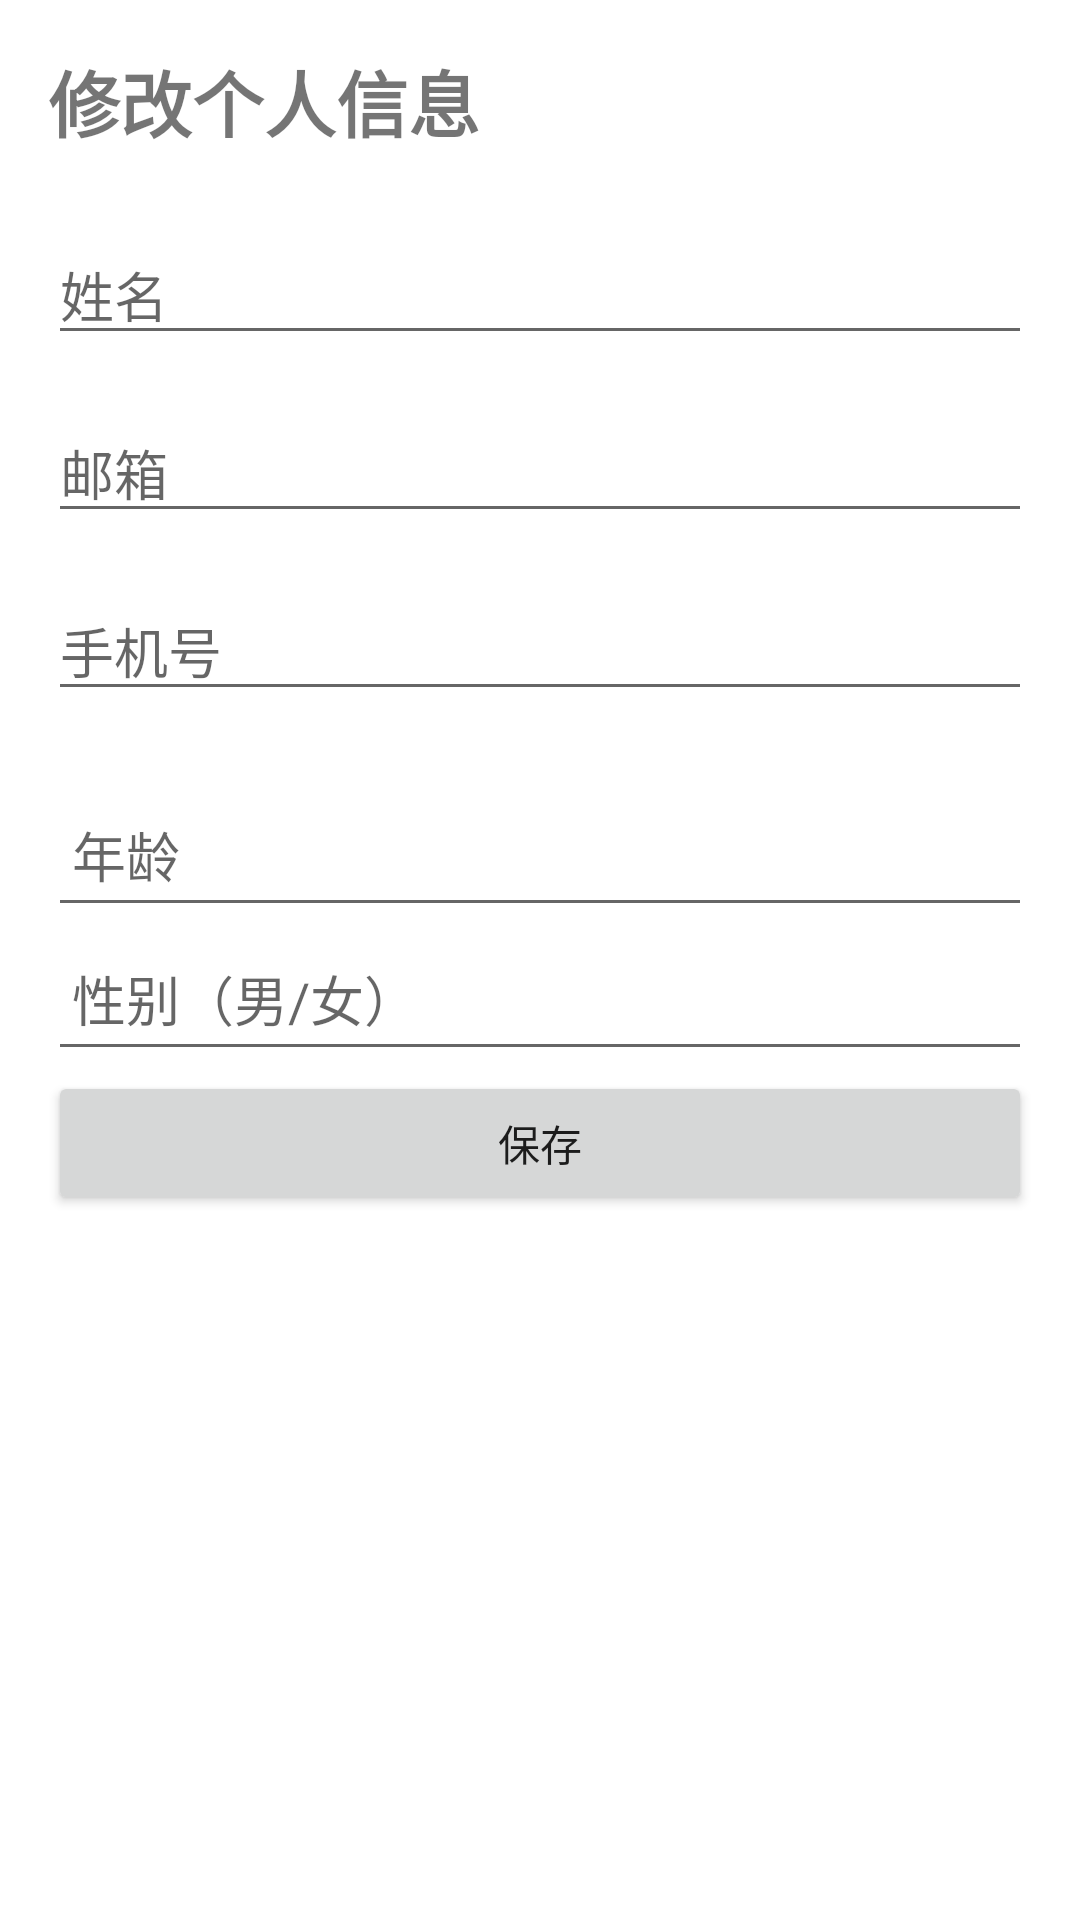

Reconstruct the res/layout file that produces this screen, plus the resources it refers to.
<!-- AndroidManifest.xml: application theme Theme.StudentManager -->
<!-- res/layout/activity_edit_profile.xml -->
<?xml version="1.0" encoding="utf-8"?>
<LinearLayout xmlns:android="http://schemas.android.com/apk/res/android"
    android:layout_width="match_parent"
    android:layout_height="match_parent"
    android:orientation="vertical"
    android:padding="16dp">

    <TextView
        android:layout_width="wrap_content"
        android:layout_height="wrap_content"
        android:text="修改个人信息"
        android:textSize="24sp"
        android:textStyle="bold"
        android:layout_marginBottom="24dp"/>

    <EditText
        android:id="@+id/et_name"
        android:layout_width="match_parent"
        android:layout_height="wrap_content"
        android:hint="姓名"
        android:inputType="text"
        android:layout_marginBottom="16dp"/>

    <EditText
        android:id="@+id/et_email"
        android:layout_width="match_parent"
        android:layout_height="wrap_content"
        android:hint="邮箱"
        android:inputType="textEmailAddress"
        android:layout_marginBottom="16dp"/>

    <EditText
        android:id="@+id/et_phone"
        android:layout_width="match_parent"
        android:layout_height="wrap_content"
        android:hint="手机号"
        android:inputType="phone"
        android:layout_marginBottom="24dp"/>


    
    <EditText
        android:id="@+id/et_age"
        android:layout_width="match_parent"
        android:layout_height="wrap_content"
        android:minHeight="48dp"
        android:padding="8dp"
        android:hint="年龄"
        android:inputType="number"/>

    
    <EditText
        android:id="@+id/et_gender"
        android:layout_width="match_parent"
        android:layout_height="wrap_content"
        android:minHeight="48dp"
        android:padding="8dp"
        android:hint="性别（男/女）"/>
    <Button
        android:id="@+id/btn_save"
        android:layout_width="match_parent"
        android:layout_height="wrap_content"
        android:text="保存"/>

</LinearLayout>
<!-- resources referenced by this layout -->
<resources>
  <style name="Theme.StudentManager" parent="Theme.MaterialComponents.Light.NoActionBar">
          <item name="colorPrimary">@color/colorPrimary</item>
          <item name="colorPrimaryDark">@color/colorPrimaryDark</item>
          <item name="colorAccent">@color/colorAccent</item>
          <item name="android:windowBackground">@color/white</item>
          <item name="android:statusBarColor">@color/colorPrimaryDark</item>
      </style>
  <color name="colorPrimary">#4CAF50</color>
  <color name="colorPrimaryDark">#388E3C</color>
  <color name="colorAccent">#66BB6A</color>
  <color name="white">#FFFFFFFF</color>
</resources>
